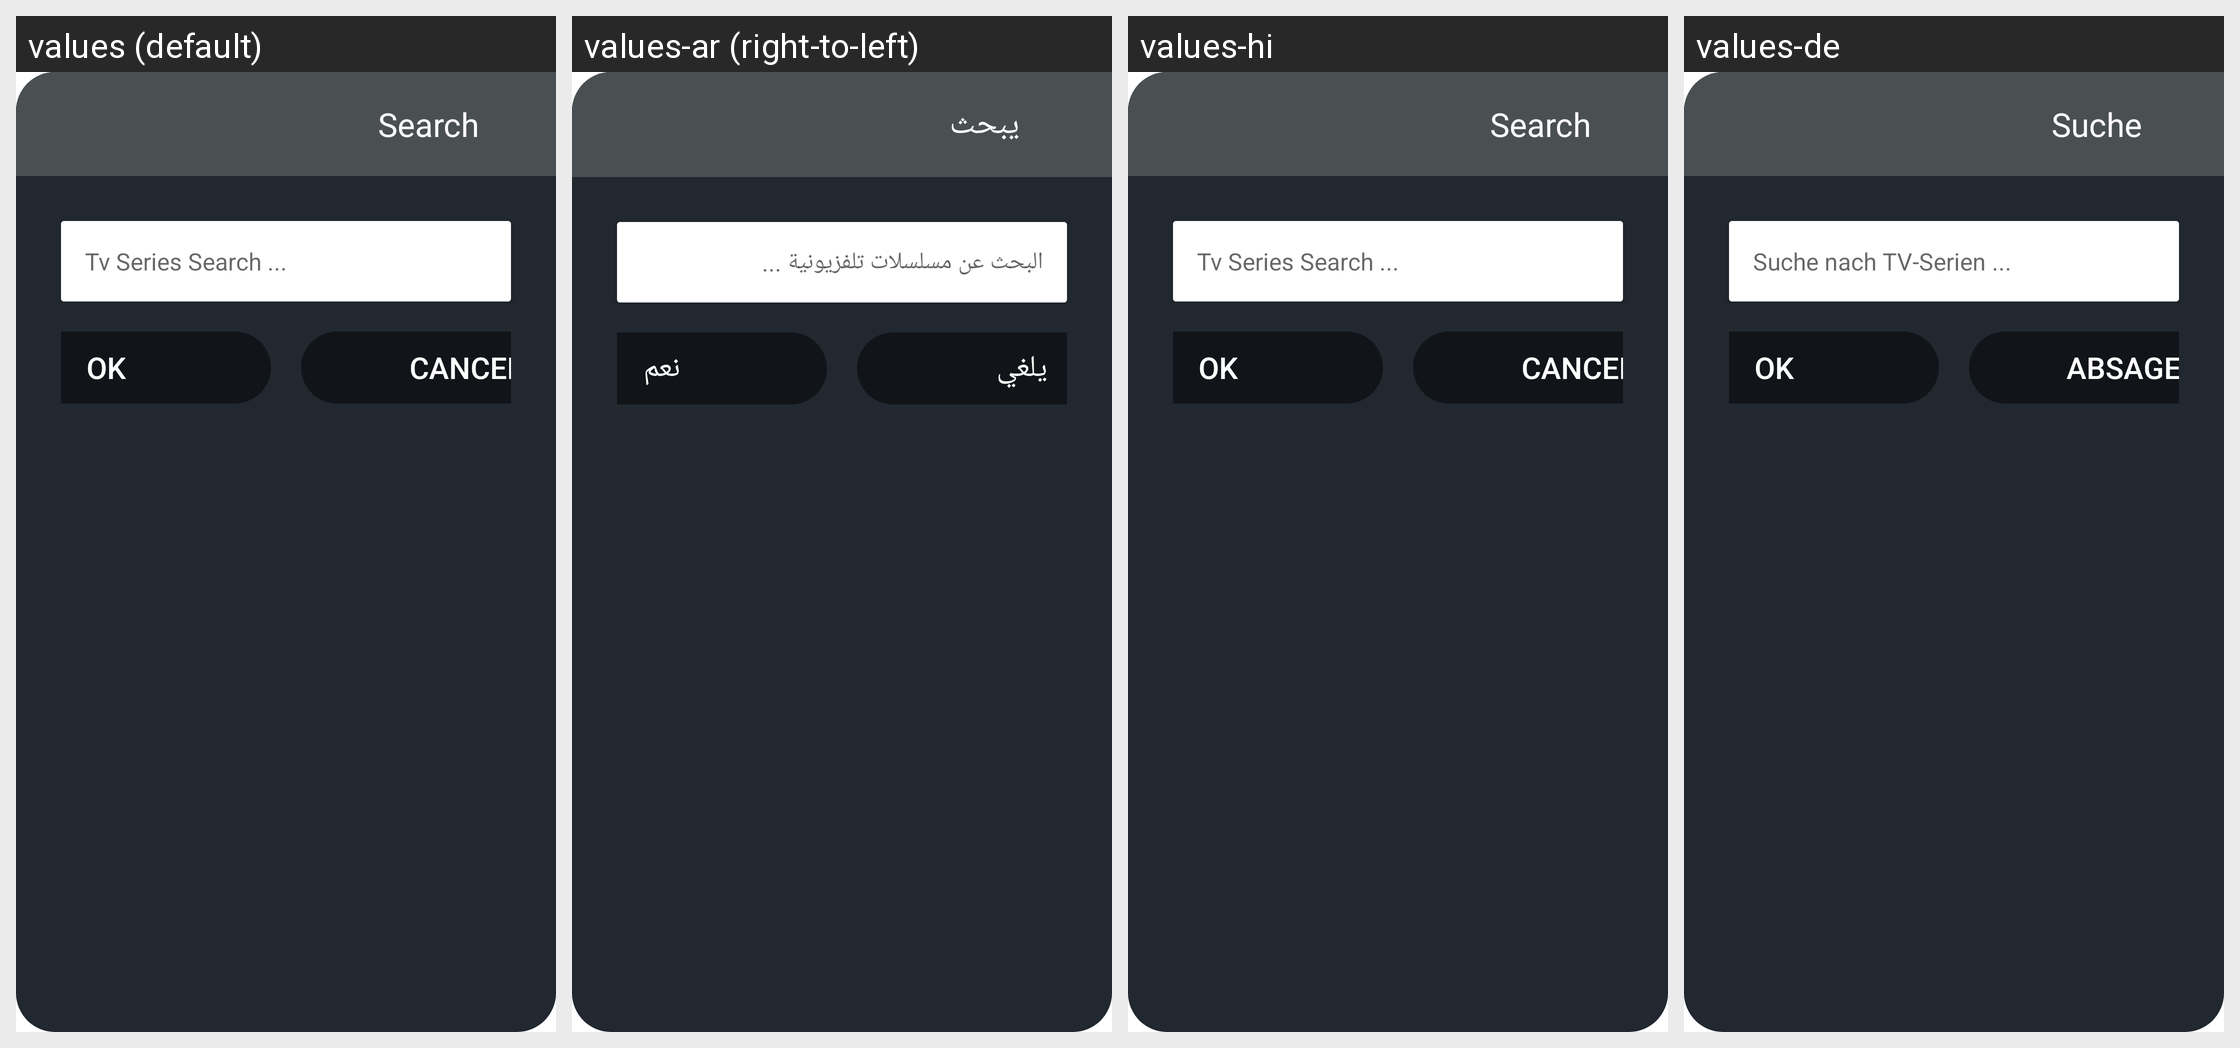

For this localized Android screen grid, give each drawn string resource with its value in every locale shown.
Android screen res/layout/series_search_dialog.xml rendered under 4 locales, left to right: values (default), values-ar (right-to-left), values-hi, values-de. Device: Nexus 5 (rendered at 1080×1920; each locale shown at half size, 540×960, under a caption strip naming it); theme AppTheme.
Other locales in the repository, not shown: values-af, values-am, values-as, values-az, values-be, values-bg, values-bn, values-bs, values-ca, values-cs, values-da, values-el, values-en-rAU, values-en-rGB, values-es, values-es-rUS, values-et, values-eu, values-fa, values-fi, values-fr, values-fr-rCA, values-gl, values-gu, values-hr, values-hu, values-hy, values-in, values-is, values-it, values-iw, values-ja, values-ka, values-kk, values-km, values-kn, values-ko, values-ky, values-lo, values-lt, values-lv, values-mk, values-ml, values-mn, values-mr, values-ms, values-my, values-nb, values-ne, values-nl, values-or, values-pa, values-pl, values-pt, values-pt-rBR, values-pt-rPT, values-ro, values-ru, values-si, values-sk, values-sl, values-sq, values-sr, values-sv, values-sw, values-ta, values-te, values-th, values-tl, values-tr, values-uk, values-ur, values-uz, values-vi, values-zh-rCN, values-zh-rHK, values-zh-rTW, values-zu.
Strings drawn on this screen, with the default value and each locale's value (text and hints the layout hard-codes, and strings that could not be matched under every locale, appear in the picture but are not listed):

search
  values: Search
  values-ar: يبحث
  values-hi: Search  [not translated; the default value is used]
  values-de: Suche

tvseries_search
  values: Tv Series Search ...
  values-ar: البحث عن مسلسلات تلفزيونية ...
  values-hi: Tv Series Search ...  [not translated; the default value is used]
  values-de: Suche nach TV-Serien ...

ok
  values: OK
  values-ar: نعم
  values-hi: OK  [not translated; the default value is used]
  values-de: OK

cancel
  values: Cancel
  values-ar: يلغي
  values-hi: Cancel  [not translated; the default value is used]
  values-de: Absagen
